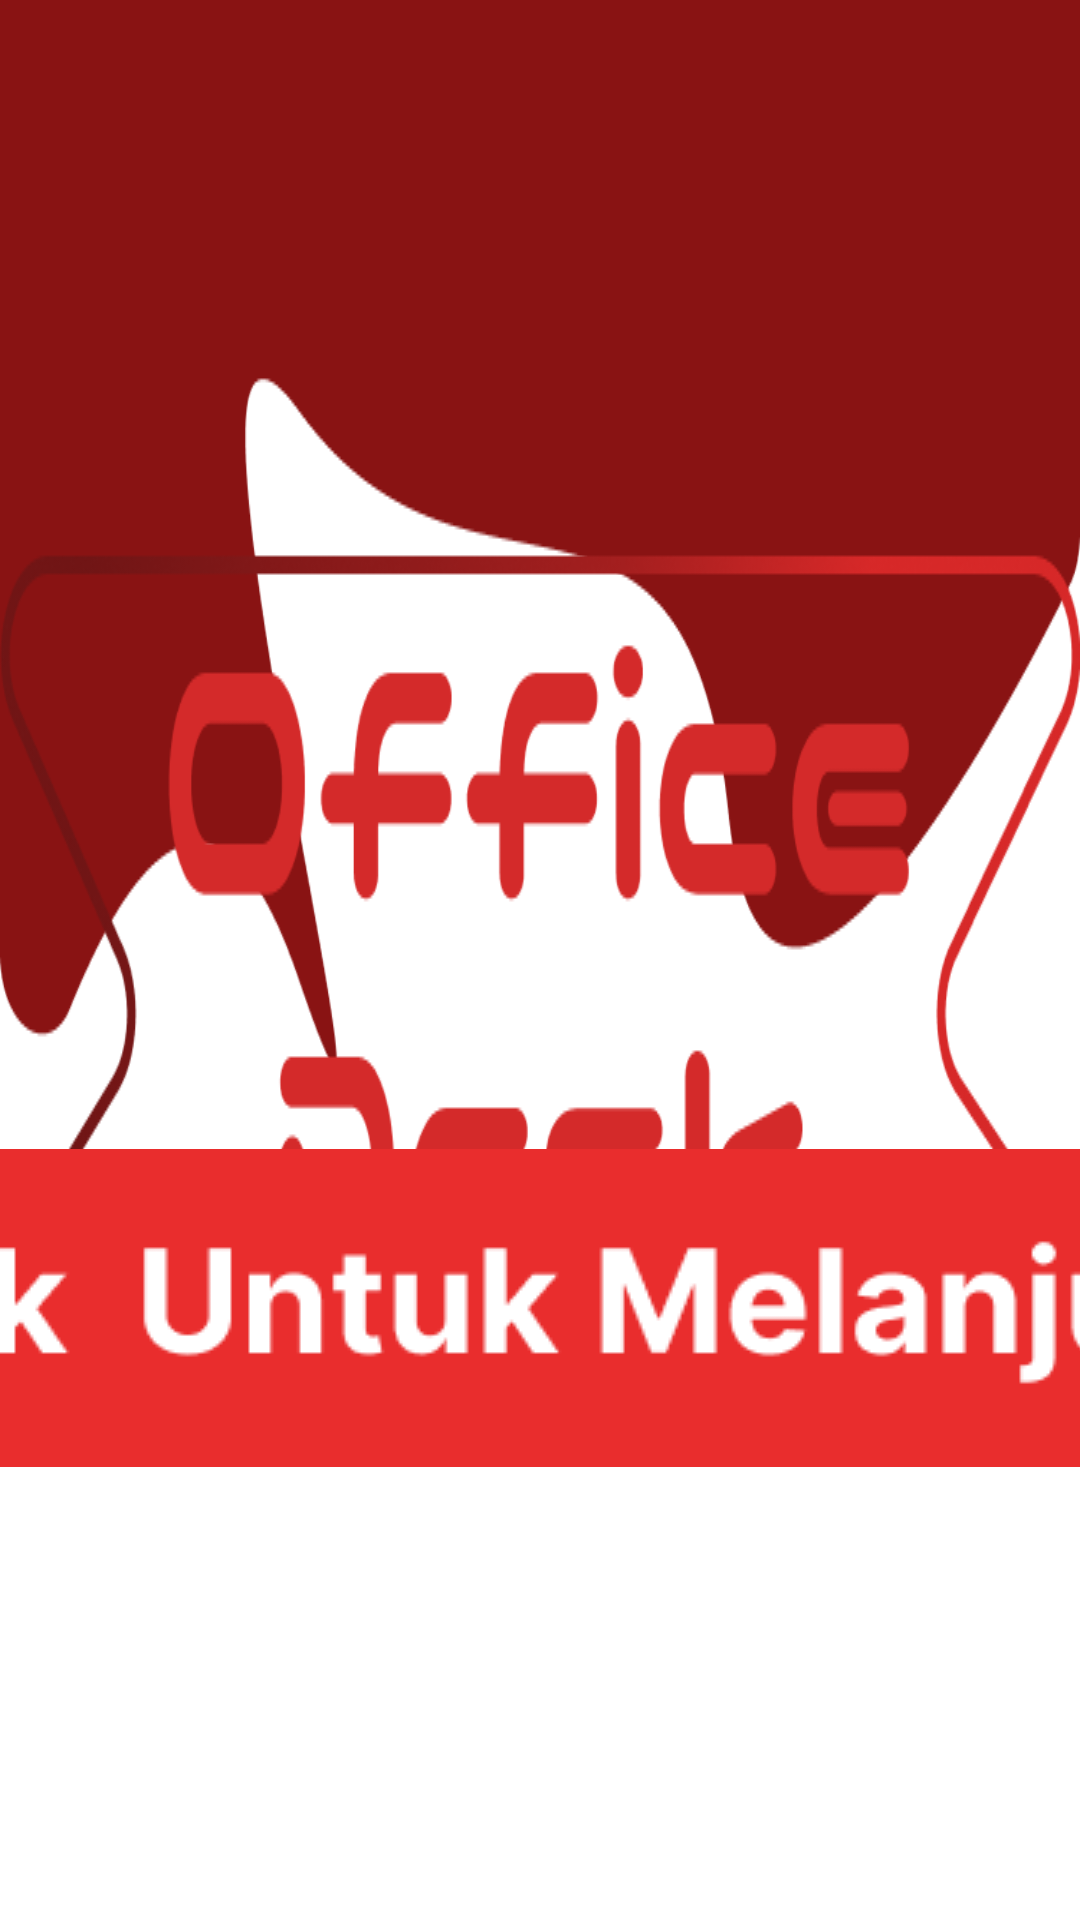

This screen was rendered from an Android layout file. Write that file and the resources it references.
<!-- AndroidManifest.xml: application theme AppTheme -->
<!-- res/layout/activity_main.xml -->
<?xml version="1.0" encoding="utf-8"?>
<RelativeLayout xmlns:android="http://schemas.android.com/apk/res/android"
    xmlns:app="http://schemas.android.com/apk/res-auto"
    xmlns:tools="http://schemas.android.com/tools"
    android:layout_width="match_parent"
    android:layout_height="match_parent"
    tools:context=".Inline"
    android:background="@android:color/white">

    

    <ImageView
        android:id="@+id/imageViewVector"
        android:layout_width="match_parent"
        android:layout_height="wrap_content"
        android:layout_alignParentTop="true"
        android:layout_marginTop="-42dp"
        android:scaleType="fitXY"
        android:src="@drawable/shapeflag" />

    

    <ImageView
        android:id="@+id/imageViewLogo"
        android:layout_width="match_parent"
        android:layout_height="wrap_content"
        android:layout_centerInParent="true"
        android:scaleType="fitXY"
        android:src="@drawable/logo" />
    

    <ImageButton
        android:id="@+id/button_login"
        android:layout_width="wrap_content"
        android:layout_height="wrap_content"
        android:layout_centerInParent="true"
        android:layout_alignParentBottom="true"
        android:layout_marginBottom="151dp"
        android:background="@android:color/transparent"
        android:src="@drawable/button_login" />
</RelativeLayout>
<!-- resources referenced by this layout -->
<resources>
  <!-- drawable button_login: png bitmap (drawable, 7804 bytes) -->
  <!-- drawable logo: png bitmap (drawable, 26298 bytes) -->
  <!-- drawable shapeflag: png bitmap (drawable, 6970 bytes) -->
  <style name="AppTheme" parent="Theme.AppCompat.Light.NoActionBar">
          <item name="android:windowNoTitle">true</item>
          <item name="android:windowFullscreen">true</item>
      </style>
</resources>
